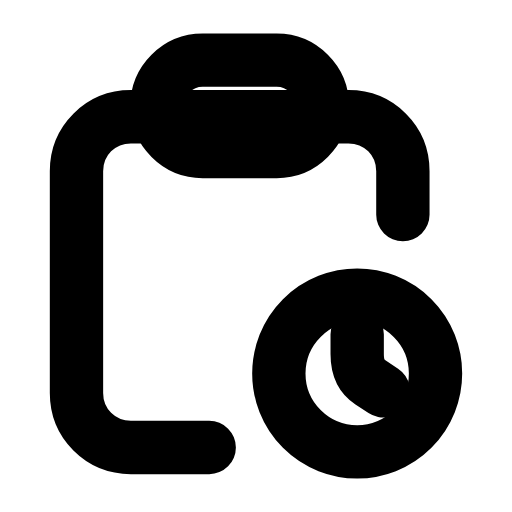
t = 0.00 s
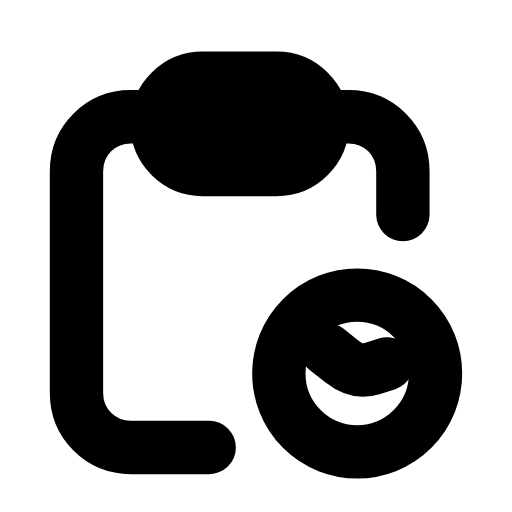
t = 0.18 s
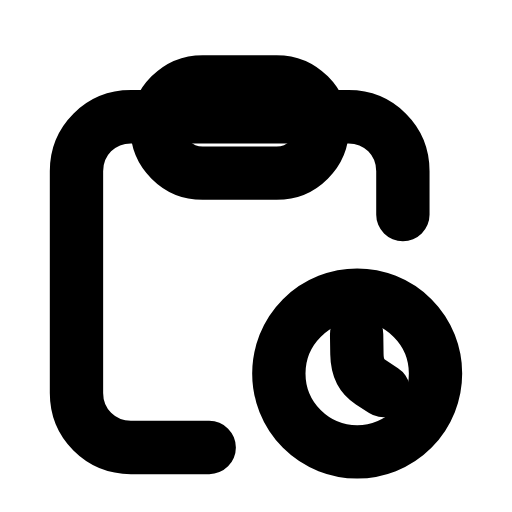
t = 0.47 s
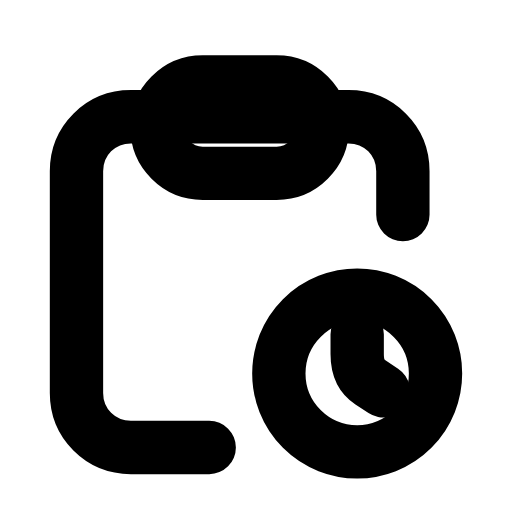
t = 0.70 s
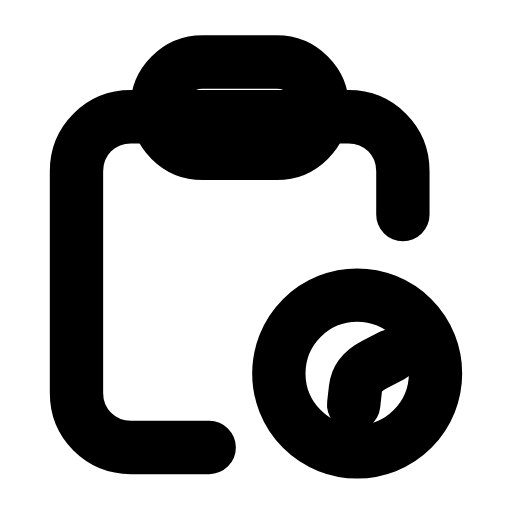
t = 0.95 s
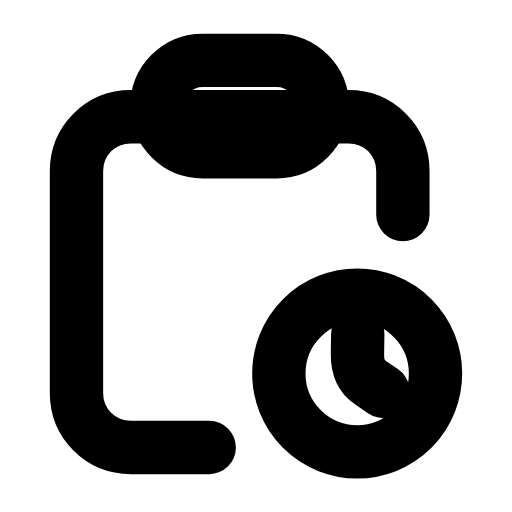
t = 1.16 s

The animated SVG that drew these frames (rendered in a browser with its animation timeline set to each time). Animation: 2 SMIL elements (animateTransform=2); one cycle of 1.40 s, repeats indefinitely.

<svg xmlns="http://www.w3.org/2000/svg" width="24" height="24" viewBox="0 0 24 24" fill="none"><g transform="translate(-1.005 -0.24) scale(1.02)"><path stroke="currentColor" stroke-width="2.451" stroke-linecap="round" stroke-linejoin="round" fill="none" d="M10.6 20.8L7 20.8C5.6 20.8 4.5 19.7 4.5 18.3L4.5 8.1C4.5 6.7 5.6 5.6 7 5.6L17 5.6C18.4 5.6 19.5 6.7 19.5 8.1L19.5 10.1"></path><g><animateTransform attributeName="transform" type="translate" values="0 0;0 1;0 0" keyTimes="0;0.5;1" dur="1.4s" repeatCount="indefinite" calcMode="spline" keySplines="0.16 1 0.3 1;0.16 1 0.3 1"/><rect stroke="currentColor" stroke-width="2.451" stroke-linecap="round" stroke-linejoin="round" fill="none" x="8.2" y="3" width="7.6" height="4.2" rx="2.1"></rect></g><circle stroke="currentColor" stroke-width="2.451" stroke-linecap="round" stroke-linejoin="round" fill="none" cx="17.4" cy="17.4" r="3.6"></circle><g><animateTransform attributeName="transform" type="rotate" values="0 17.4 17.4;360 17.4 17.4;360 17.4 17.4;0 17.4 17.4;0 17.4 17.4" keyTimes="0;0.45;0.6;0.9;1" dur="1.4s" repeatCount="indefinite" calcMode="spline" keySplines="0.16 1 0.3 1;0.16 1 0.3 1;0.16 1 0.3 1;0.16 1 0.3 1"/><path stroke="currentColor" stroke-width="2.451" stroke-linecap="round" stroke-linejoin="round" fill="none" d="M17.4 15.6L17.4 16.5Q17.4 17.4 18 17.8L18.6 18.2"></path></g></g></svg>
